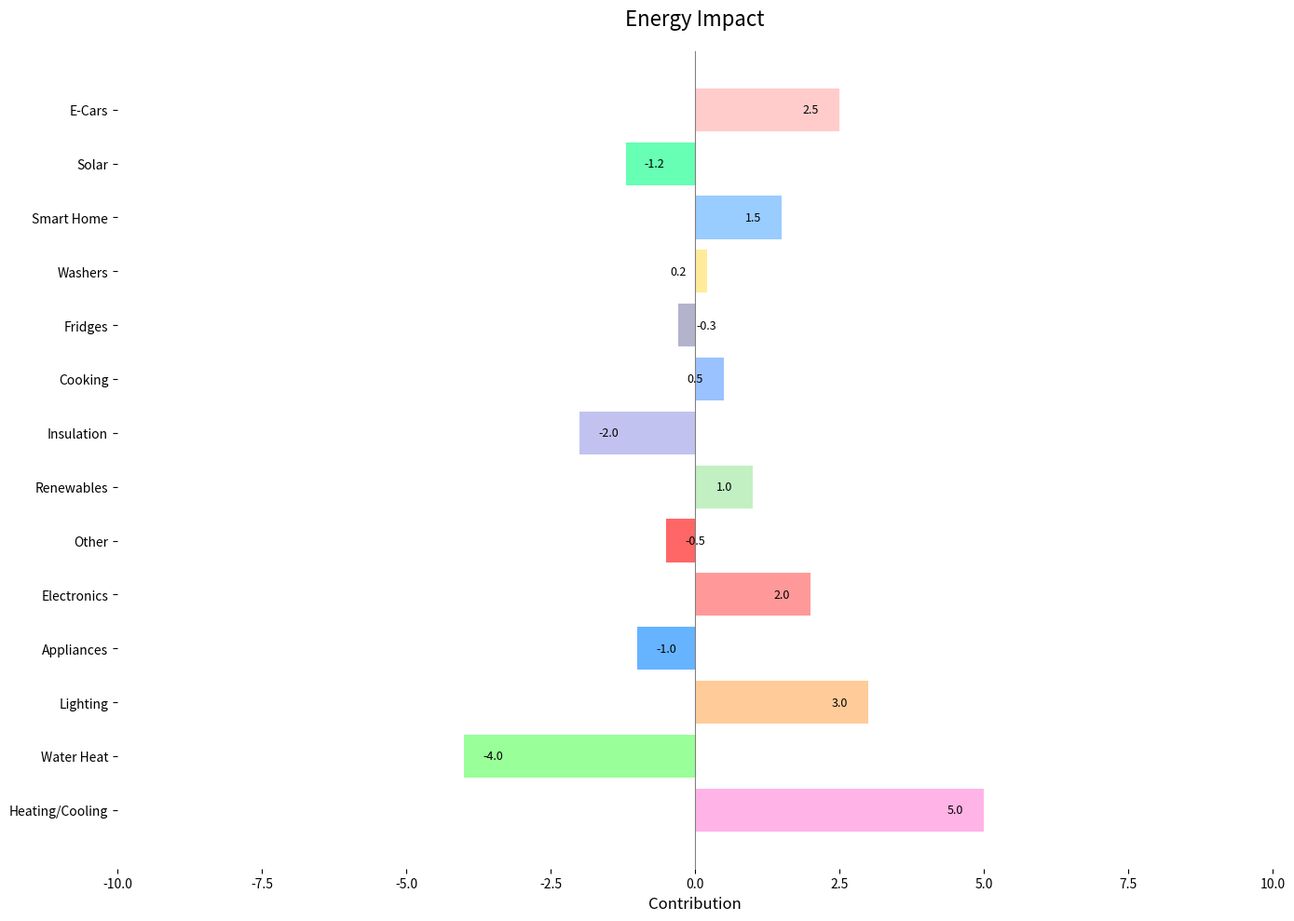

The matplotlib source for this figure:
import matplotlib.pyplot as plt
import numpy as np

activities = [
    'Heating/Cooling', 'Water Heat', 'Lighting', 'Appliances', 'Electronics',
    'Other', 'Renewables', 'Insulation', 'Cooking', 'Fridges', 
    'Washers', 'Smart Home', 'Solar', 'E-Cars'
]

contributions = np.array([5, -4, 3, -1, 2, -0.5, 1, -2, 0.5, -0.3, 0.2, 1.5, -1.2, 2.5])

colors = [
    '#ffb3e6', '#99ff99', '#ffcc99', '#66b3ff', '#ff9999',
    '#ff6666', '#c2f0c2', '#c2c2f0', '#99c2ff', '#b3b3cc',
    '#ffeb99', '#99ccff', '#66ffb3', '#ffcccb'
]

fig, ax = plt.subplots(figsize=(14, 10))
ax.axvline(x=0, color='gray', linewidth=0.8)
bars = ax.barh(activities, contributions, color=colors)

for bar, contribution in zip(bars, contributions):
    label_position = bar.get_width() - 0.5 if contribution > 0 else bar.get_width() + 0.5
    ax.text(
        label_position, bar.get_y() + bar.get_height()/2,
        f'{contribution:.1f}', va='center', ha='center',
        color='black', fontsize=9
    )

ax.set_title('Energy Impact', fontsize=16, pad=20)
ax.set_xlabel('Contribution', fontsize=12)
ax.set_xlim(-10, 10)

ax.grid(False)
ax.spines['top'].set_visible(False)
ax.spines['right'].set_visible(False)
ax.spines['left'].set_visible(False)
ax.spines['bottom'].set_visible(False)

plt.tight_layout()
plt.show()
